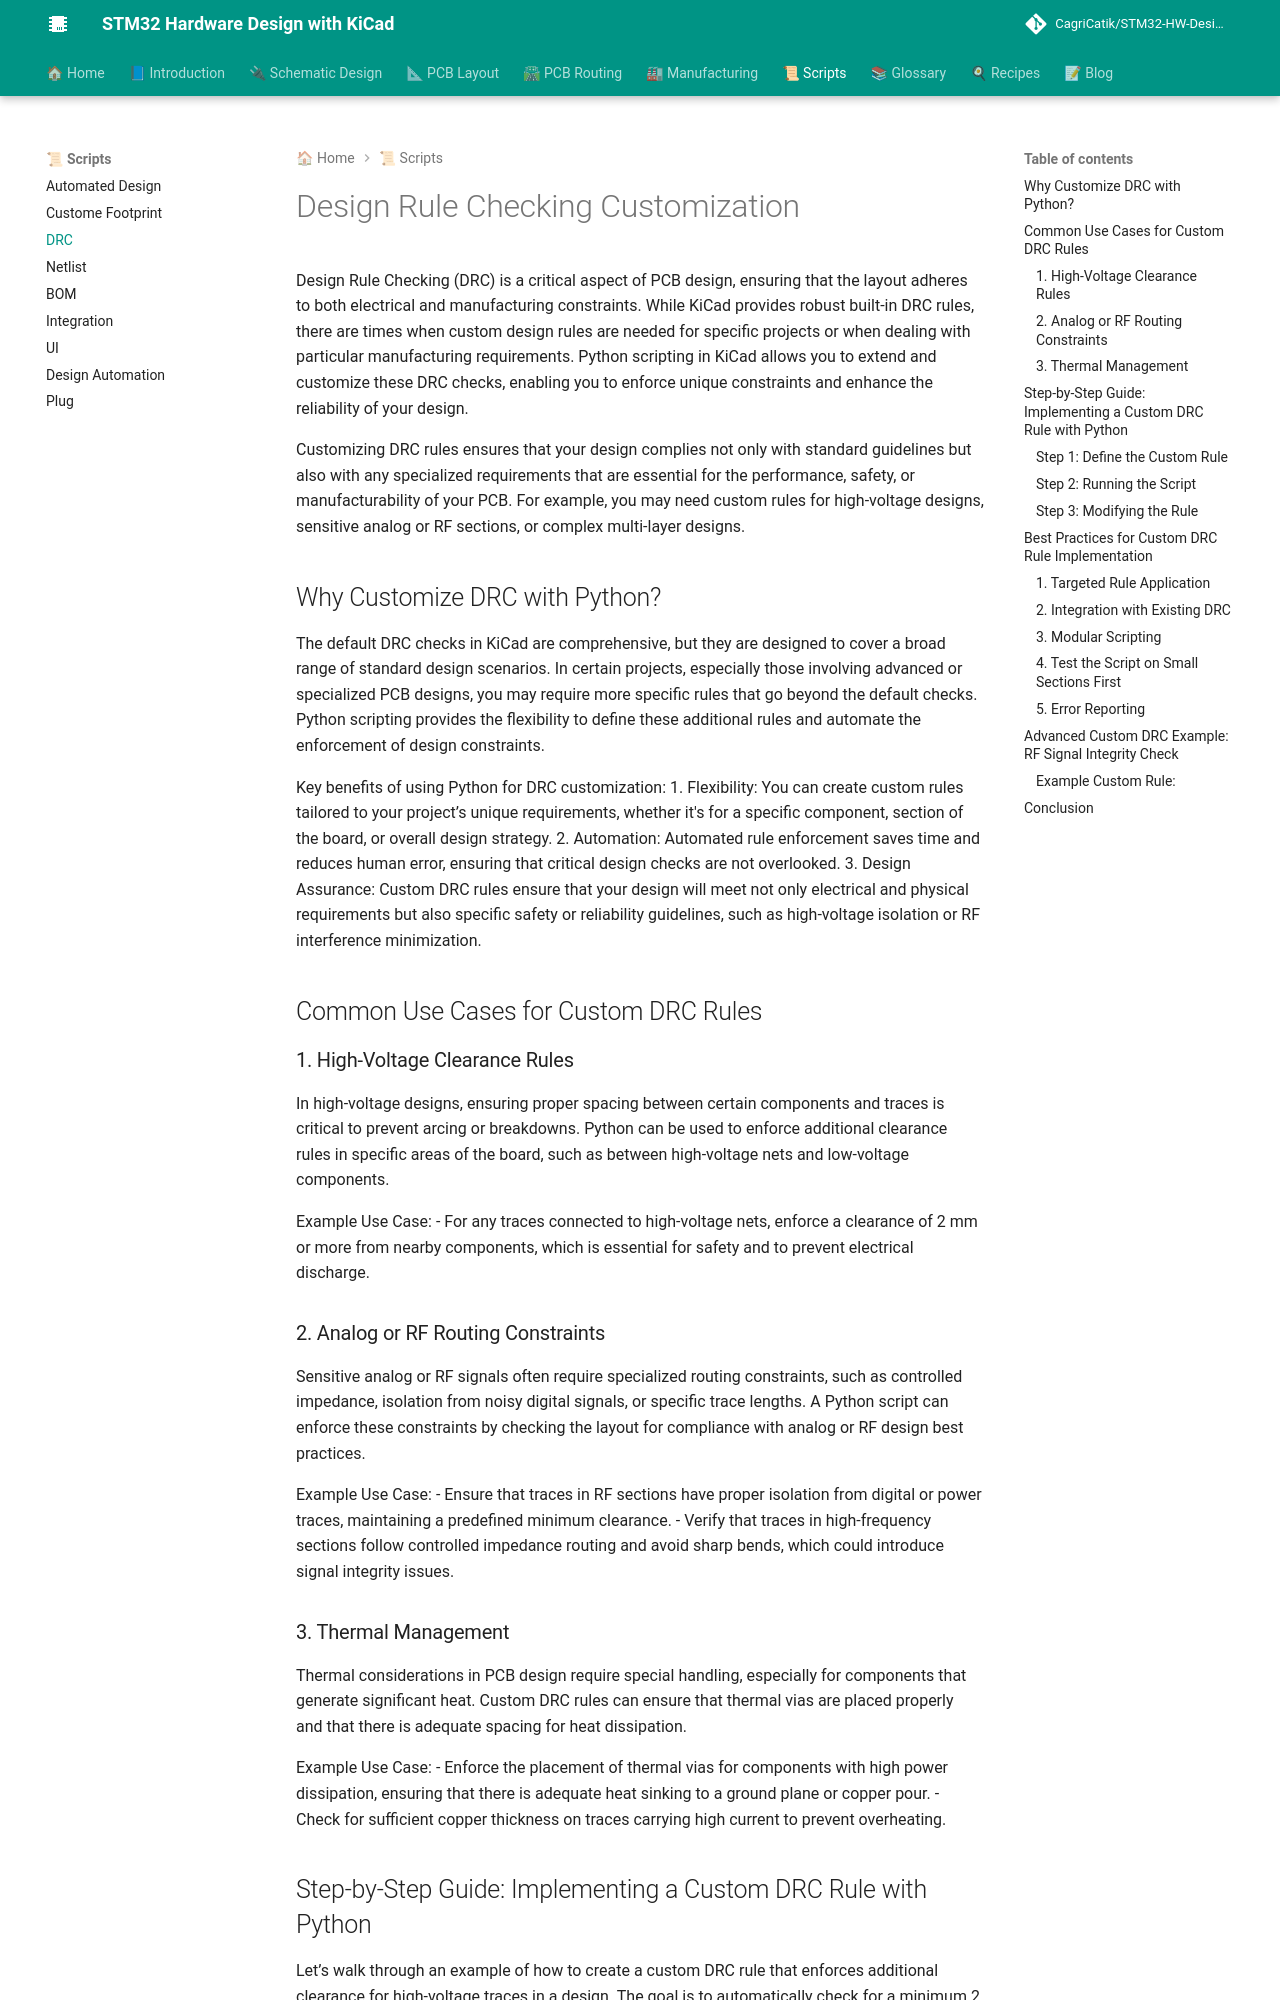

repository: CagriCatik/STM32-HW-Design-with-KiCAD · page: 06_Scripts/03_DRC/index.html · generator: mkdocs

### 3. **Design Rule Checking (DRC) Customization**

Design Rule Checking (DRC) is a critical aspect of PCB design, ensuring that the layout adheres to both electrical and manufacturing constraints. While KiCad provides robust built-in DRC rules, there are times when custom design rules are needed for specific projects or when dealing with particular manufacturing requirements. Python scripting in KiCad allows you to extend and customize these DRC checks, enabling you to enforce unique constraints and enhance the reliability of your design.

Customizing DRC rules ensures that your design complies not only with standard guidelines but also with any specialized requirements that are essential for the performance, safety, or manufacturability of your PCB. For example, you may need custom rules for high-voltage designs, sensitive analog or RF sections, or complex multi-layer designs.

---

#### **Why Customize DRC with Python?**

The default DRC checks in KiCad are comprehensive, but they are designed to cover a broad range of standard design scenarios. In certain projects, especially those involving advanced or specialized PCB designs, you may require more specific rules that go beyond the default checks. Python scripting provides the flexibility to define these additional rules and automate the enforcement of design constraints.

Key benefits of using Python for DRC customization:
1. **Flexibility**: You can create custom rules tailored to your project’s unique requirements, whether it's for a specific component, section of the board, or overall design strategy.
2. **Automation**: Automated rule enforcement saves time and reduces human error, ensuring that critical design checks are not overlooked.
3. **Design Assurance**: Custom DRC rules ensure that your design will meet not only electrical and physical requirements but also specific safety or reliability guidelines, such as high-voltage isolation or RF interference minimization.

---

#### **Common Use Cases for Custom DRC Rules**

##### 1. **High-Voltage Clearance Rules**
In high-voltage designs, ensuring proper spacing between certain components and traces is critical to prevent arcing or breakdowns. Python can be used to enforce additional clearance rules in specific areas of the board, such as between high-voltage nets and low-voltage components.

**Example Use Case:**
- For any traces connected to high-voltage nets, enforce a clearance of 2 mm or more from nearby components, which is essential for safety and to prevent electrical discharge.

##### 2. **Analog or RF Routing Constraints**
Sensitive analog or RF signals often require specialized routing constraints, such as controlled impedance, isolation from noisy digital signals, or specific trace lengths. A Python script can enforce these constraints by checking the layout for compliance with analog or RF design best practices.

**Example Use Case:**
- Ensure that traces in RF sections have proper isolation from digital or power traces, maintaining a predefined minimum clearance.
- Verify that traces in high-frequency sections follow controlled impedance routing and avoid sharp bends, which could introduce signal integrity issues.
